Dataset: improved_letters (GitHub, ul8ziz/thamudic-language-module). Classes: letter 1, letter 10, letter 11, letter 12, letter 13, letter 14, letter 15, letter 16, letter 17, letter 18, letter 19, letter 2, letter 20, letter 21, letter 22, letter 23, letter 24, letter 25, letter 26, letter 27, letter 28, letter 3, letter 4, letter 5, letter 6, letter 7, letter 8, letter 9.

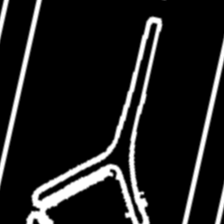
Label: letter 26

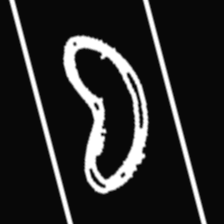
Label: letter 24

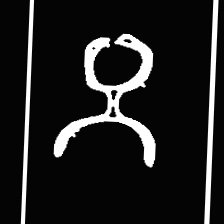
Label: letter 14

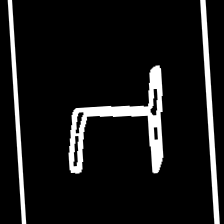
Label: letter 22

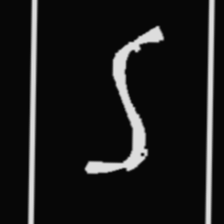
Label: letter 23

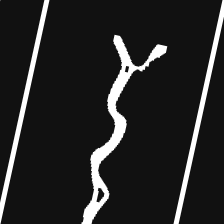
Label: letter 13
